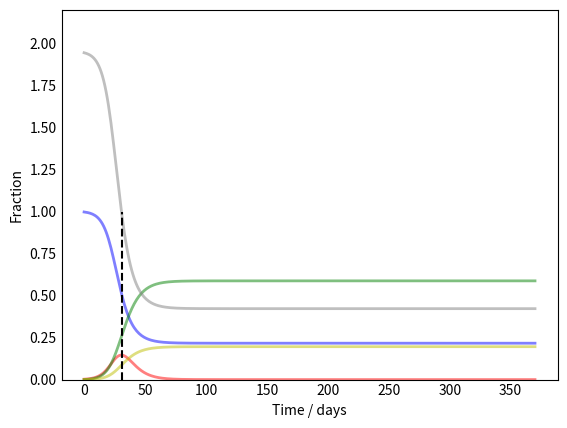

Write the Python code that produced this figure. (Note: this script raises an exception after producing the figure.)
#!/usr/bin/env python
# coding: utf-8

# In[8]:


# Basic SIRD model (adapted)
###### (a)
import numpy as np
import pandas as pd
import math
from scipy.integrate import odeint
import matplotlib.pyplot as plt
get_ipython().run_line_magic('matplotlib', 'inline')

# Population size
N = 3000

# Initial conditions: 1 Infected, no Recovered individuals
I0, R0, D0 = 7, 0, 0 #case zero

#N = S0 + I0 + R0 + D0
S0 = N - I0 - R0 - D0 #normalization

# Contact rate, beta; recovery rate, gamma; mortality rate mu
beta, gamma, mu = 0.39, 0.15, 0.05

# Basic reproduction number R0 (R nought), average number of individuals that can get infected which will not change over time.
R_nought = beta / (gamma + mu)

# R_effective = R_nought * S/N

print("Population size:", N)
print("Infected at t=0:", I0)
print ("R0=",R_nought)

# A grid of time points (in days)
t = np.linspace(0, 370, 370)

# SIRD model (coupled nonlinear system of ODEs)
def deriv(y, t, N, beta, gamma,mu):
    S, I, R, D = y
    dSdt = -beta * S * I / N
    dIdt = beta * S * I / N - gamma * I - mu * I
    dRdt = gamma * I
    dDdt = mu * I
    return dSdt, dIdt, dRdt, dDdt

#1/gamma average time to recover

# Initial conditions vector
y0 = S0, I0, R0, D0

# Integrate the SIRD equations over the time grid, t.
ret = odeint(deriv, y0, t, args=(N, beta, gamma, mu))
S, I, R, D = ret.T # return vector

#find R_effective = 1 time
t_1 = 0
for time in range(0,len(S)):
    if R_nought*S[time]/N < 1: 
        t_1 = time
        break
print("R_eff=1 at t=", t_1, "d")
print("Deceased=", D[-1])

# Plot the data on four separate curves for S(t), I(t), R(t) and D(t)
fig = plt.figure(facecolor='w')
ax = fig.add_subplot(111, axisbelow=True)
ax.plot(t, S/N, 'b', alpha=0.5, lw=2, label='S/usceptible')
ax.plot(t, I/N, 'r', alpha=0.5, lw=2, label='I/nfected')
ax.plot(t, R/N, 'g', alpha=0.5, lw=2, label='R/ecovered')
ax.plot(t, D/N, 'y', alpha=0.5, lw=2, label='D/eceased')
ax.plot(t, R_nought*S/N, 'gray', alpha=0.5, lw=2, label='R_effective')
ax.set_xlabel('Time / days')
ax.set_ylabel('Fraction')
ax.set_ylim(0,2.2)
ax.vlines(t_1, 0, 1, colors='k', linestyles='dashed')
ax.yaxis.set_tick_params(length=0)
ax.xaxis.set_tick_params(length=0)
ax.grid(b=True, which='major', c='w', lw=2, ls='-')
legend = ax.legend()
legend.get_frame().set_alpha(0.5)
for spine in ('top', 'right', 'bottom', 'left'):
    ax.spines[spine].set_visible(False)
plt.show()


# In[ ]:





# In[14]:


# Basic SIRD model (adapted)
# (b)
# Population size
N = 3000

# Initial conditions: 1 Infected, no Recovered individuals
I0, R0, D0 = 7, 0, 0 #case zero

S0 = N - I0 - R0 - D0 #normalization

# SIRD model (coupled nonlinear system of ODEs)
def deriv(y, t, N, beta, gamma,mu):
    S, I, R, D = y
    dSdt = -beta * S * I / N
    dIdt = beta * S * I / N - gamma * I - mu * I
    dRdt = gamma * I
    dDdt = mu * I
    return dSdt, dIdt, dRdt, dDdt

# Contact rate, beta; recovery rate, gamma; mortality rate mu
gamma = 0.15
R_nought = [3.0,4.0]
mu = [0.004, 0.04]

# at 365 day
t = np.linspace(0, 365, 365)

# Initial conditions vector
y0 = S0, I0, R0, D0
#R_effctive = np.zeros(len(t))
R_effctive = []
# Integrate the SIRD equations over the time grid, t.
for  basic_repr_nr in R_nought:
    for mortality_rate in mu:
        beta = basic_repr_nr*(gamma + mortality_rate)
        print("beta=", beta)
        ret = odeint(deriv, y0, t, args=(N, beta, gamma, mortality_rate))
        S, I, R, D = ret.T # return vector
        print("Deceased=", D[-1])
        R_effctive.append(basic_repr_nr*S/N)


# In[4]:


# Basic SIRD model (adapted)
# (c)
# Population size
N = 3000

# Initial conditions: 1 Infected, no Recovered individuals
I0, R0, D0 = 7, 0, 0 #case zero

S0 = N - I0 - R0 - D0 #normalization

# SIRD model (coupled nonlinear system of ODEs)
def deriv(y, t, N, beta, gamma,mu):
    S, I, R, D = y
    dSdt = -beta * S * I / N
    dIdt = beta * S * I / N - gamma * I - mu * I
    dRdt = gamma * I
    dDdt = mu * I
    return dSdt, dIdt, dRdt, dDdt

# Contact rate, beta; recovery rate, gamma; mortality rate mu
R_nought = 4.0
mu = 0.01
beta = [.1,.7]
# at 365 day
t = np.linspace(0, 365, 365)

# Initial conditions vector
y0 = S0, I0, R0, D0

# Integrate the SIRD equations over the time grid, t.
for  infection_rate in beta:
        gamma = (infection_rate/R_nought) - mu
        print("gamma=", gamma)
        ret = odeint(deriv, y0, t, args=(N, infection_rate, gamma, mu))
        S, I, R, D = ret.T # return vector
        print("Deceased=", D[-1])


# In[ ]:


#

R_effctive = R_nought*S/N

